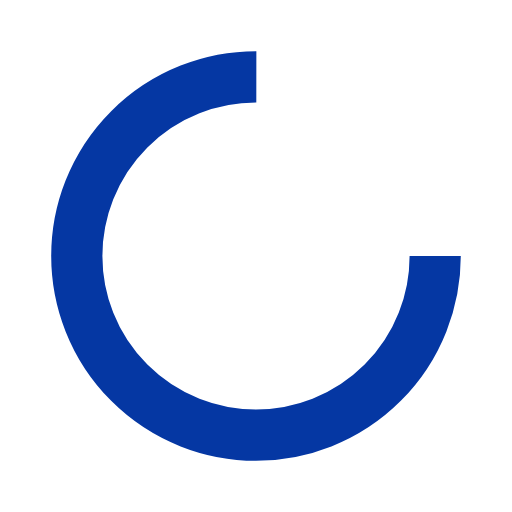
t = 0.00 s
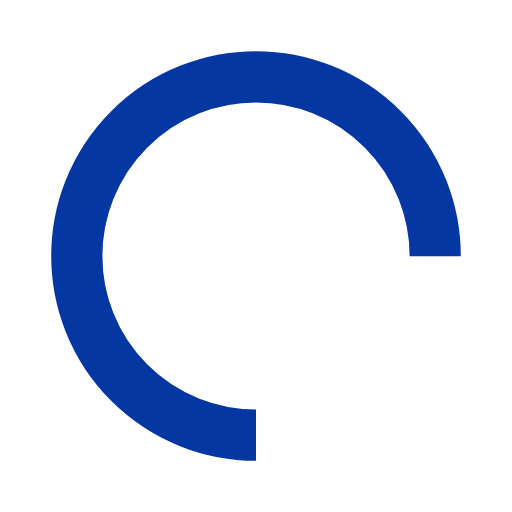
t = 0.25 s
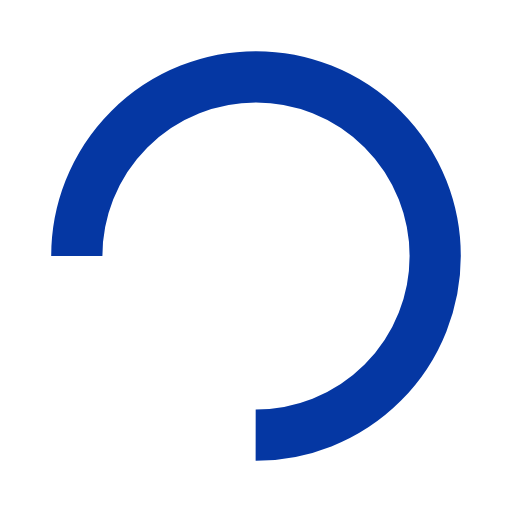
t = 0.50 s
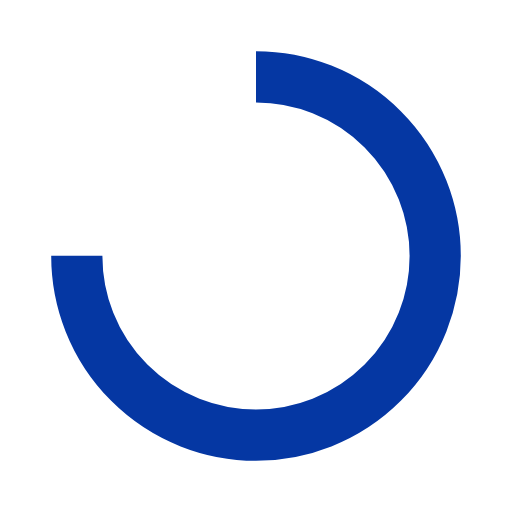
t = 0.75 s

The animated SVG that drew these frames (rendered in a browser with its animation timeline set to each time). Animation: 1 SMIL element (animateTransform=1); one cycle of 1.00 s, repeats indefinitely.

<?xml version="1.0" encoding="utf-8"?>
<svg xmlns="http://www.w3.org/2000/svg" xmlns:xlink="http://www.w3.org/1999/xlink" style="margin: auto; background: none; display: block; shape-rendering: auto;" width="200px" height="200px" viewBox="0 0 100 100" preserveAspectRatio="xMidYMid">
<circle cx="50" cy="50" fill="none" stroke="#0537a3" stroke-width="10" r="35" stroke-dasharray="164.93361431346415 56.97787143782138">
  <animateTransform attributeName="transform" type="rotate" repeatCount="indefinite" dur="1s" values="0 50 50;360 50 50" keyTimes="0;1"></animateTransform>
</circle>
<!-- [ldio] generated by https://loading.io/ --></svg>